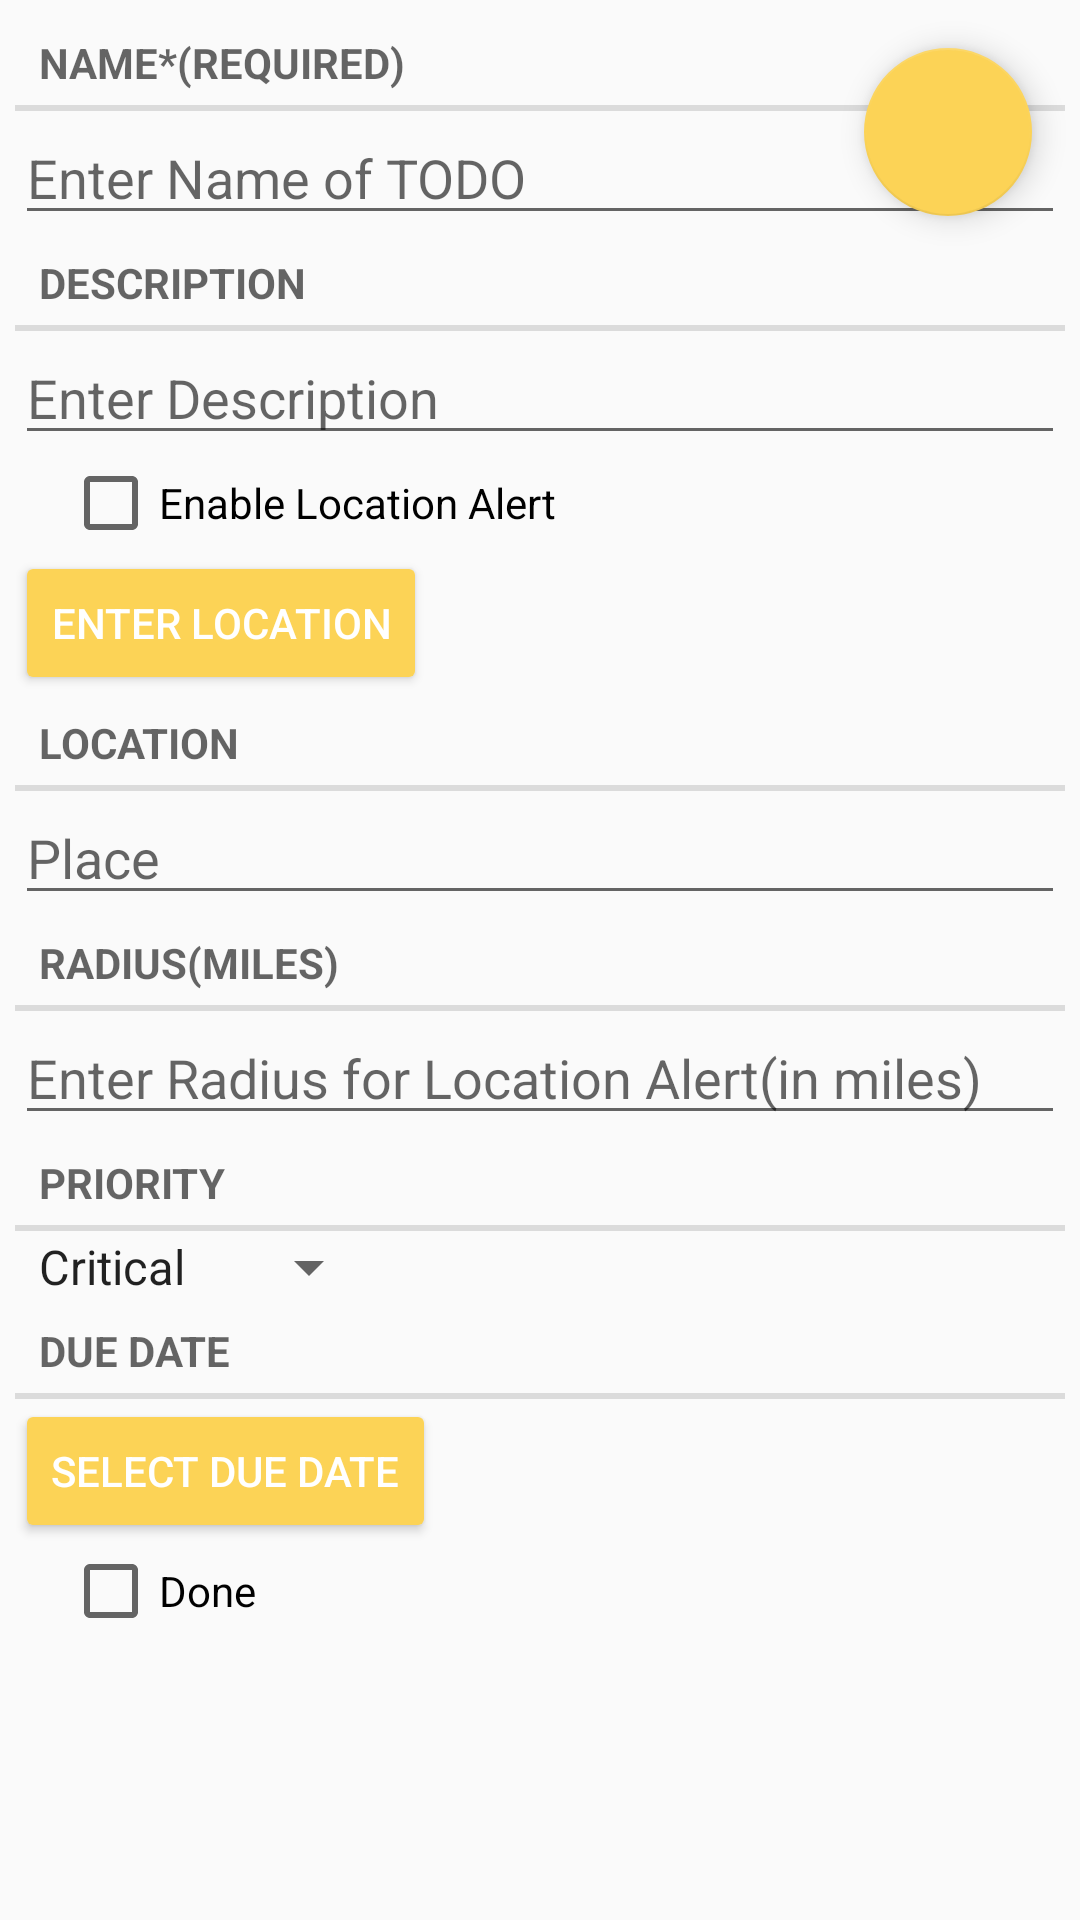

Produce the Android XML layout that renders to this screen, including the resource entries it uses.
<!-- AndroidManifest.xml: application theme AppTheme -->
<!-- res/layout/fragment_detail.xml -->
<?xml version="1.0" encoding="utf-8"?>
<android.support.design.widget.CoordinatorLayout
    xmlns:android="http://schemas.android.com/apk/res/android"
    xmlns:app="http://schemas.android.com/apk/res-auto"
    android:layout_width="match_parent"
    android:layout_height="match_parent">
<android.support.v4.widget.NestedScrollView xmlns:android="http://schemas.android.com/apk/res/android"
    xmlns:tools="http://schemas.android.com/tools"
    android:id="@+id/detailScrollView"
    android:layout_width="fill_parent"
    android:layout_height="fill_parent"
    android:isScrollContainer="true"
    android:orientation="vertical"
    android:scrollbars="vertical" >
               
    <LinearLayout
        android:layout_width="match_parent"
        android:layout_height="wrap_content"
        android:id="@+id/details_linear_layout"
        android:layout_margin="5dp"
        android:orientation="vertical" >
        

        <TextView
            style="?android:listSeparatorTextViewStyle"
            android:layout_width="match_parent"
            android:layout_height="wrap_content"
            android:contentDescription="@string/name_label"
            android:text="@string/name_label" />

        <EditText
            android:id="@+id/name"
            android:layout_width="match_parent"
            android:layout_height="wrap_content"
            android:hint="@string/name_hint" />
        

        <TextView
            style="?android:listSeparatorTextViewStyle"
            android:layout_width="match_parent"
            android:layout_height="wrap_content"
            android:contentDescription="@string/descr_label"
            android:text="@string/descr_label" />

        <EditText
            android:id="@+id/descr"
            android:layout_width="match_parent"
            android:layout_height="wrap_content"
            android:hint="@string/descr_hint" />
        
        <CheckBox
                android:id="@+id/enableLocationAlert"
                android:layout_width="match_parent"
                android:layout_height="wrap_content"
                android:layout_marginLeft="16dp"
                android:layout_marginRight="16dp"
                android:contentDescription="@string/enable_location_alert_label"
                android:text="@string/enable_location_alert_label" />

        

        <Button
            android:id="@+id/enterLocation"
            android:layout_width="wrap_content"
                android:layout_height="wrap_content"
                style="@style/Widget.AppCompat.Button.Colored"
                android:contentDescription="@string/enter_location_label"
                android:text="@string/enter_location_label" />

        <TextView
            style="?android:listSeparatorTextViewStyle"
            android:layout_width="match_parent"
            android:layout_height="wrap_content"
            android:contentDescription="@string/location_label"
            android:text="@string/location_label" />

        <EditText
                android:id="@+id/location_descr"
                android:layout_width="match_parent"
                android:layout_height="wrap_content"
                android:hint="@string/location_descr_hint"/>

        

        <TextView
            style="?android:listSeparatorTextViewStyle"
            android:layout_width="match_parent"
            android:layout_height="wrap_content"
            android:contentDescription="@string/radius_label"
            android:text="@string/radius_label" />

        <EditText
            android:id="@+id/radius"
            android:layout_width="match_parent"
            android:layout_height="wrap_content"
            android:hint="@string/radius_hint"
            android:inputType="numberDecimal" />

        <TextView
            style="?android:listSeparatorTextViewStyle"
            android:layout_width="match_parent"
            android:layout_height="wrap_content"
            android:contentDescription="@string/priority_label"
            android:text="@string/priority_label" />
        <Spinner
            android:id="@+id/priority"
            android:layout_width="wrap_content"
            android:layout_height="wrap_content"
            android:entries="@array/priority_titles"
            android:entryValues="@array/priority_values"
            />

        <TextView
            style="?android:listSeparatorTextViewStyle"
            android:layout_width="match_parent"
            android:layout_height="wrap_content"
            android:contentDescription="@string/descr_label"
            android:text="@string/duedate_label" />

        <Button
            android:id="@+id/dueDate"
            android:layout_width="wrap_content"
            android:layout_height="wrap_content"
            style="@style/Widget.AppCompat.Button.Colored"
            android:contentDescription="@string/select_duedate_label"
            android:text="@string/select_duedate_label" />

        <CheckBox
            android:id="@+id/completed"
            android:layout_width="match_parent"
            android:layout_height="wrap_content"
            android:layout_marginLeft="16dp"
            android:layout_marginRight="16dp"
            android:text="@string/completed_label" />
    </LinearLayout>

</android.support.v4.widget.NestedScrollView>
    <android.support.design.widget.FloatingActionButton
        android:id="@+id/saveFAB"
        android:contentDescription="@string/save_label"
        android:layout_width="wrap_content"
        android:layout_height="wrap_content"
        android:layout_margin="16dp"
        android:clickable="true"
        android:src="@drawable/ic_save_black_48dp"
        android:layout_gravity="top|end"
        app:layout_anchor="@id/detailScrollView"
        app:layout_anchorGravity="top|right|end"/>

</android.support.design.widget.CoordinatorLayout>
<!-- resources referenced by this layout -->
<resources>
  <string-array name="priority_titles">
          <item>Critical</item>
          <item>High</item>
          <item>Medium</item>
          <item>Low</item>
      </string-array>
  <string-array name="priority_values">
          <item>1</item>
          <item>2</item>
          <item>3</item>
          <item>4</item>
      </string-array>
  <string name="completed_label">Done</string>
  <string name="descr_hint">Enter Description</string>
  <string name="descr_label">Description</string>
  <string name="duedate_label">Due Date</string>
  <string name="enable_location_alert_label">Enable Location Alert</string>
  <string name="enter_location_label">Enter Location</string>
  <string name="location_descr_hint">Place</string>
  <string name="location_label">Location</string>
  <string name="name_hint">Enter Name of TODO</string>
  <string name="name_label">Name*(Required)</string>
  <string name="priority_label">Priority</string>
  <string name="radius_hint">Enter Radius for Location Alert(in miles)</string>
  <string name="radius_label">Radius(miles)</string>
  <string name="save_label">Save</string>
  <string name="select_duedate_label">Select Due Date</string>
  <style name="AppTheme" parent="@style/Theme.AppCompat.Light.DarkActionBar">
      <item name="colorPrimary">@color/primary</item>
      <item name="colorPrimaryDark">@color/primary_dark</item>
      <item name="colorAccent">@color/accent</item>
      <item name="toolbarStyle">@style/Toolbar</item>
  </style>
  <color name="primary">#00BCD4</color>
  <color name="primary_dark">#0097A7</color>
  <color name="accent">#FCD356</color>
  <style name="Toolbar" parent="Widget.AppCompat.Toolbar">
      <item name="android:background">?attr/colorPrimary</item>
      <item name="popupTheme">@style/Theme.AppCompat.Light</item>
  </style>
</resources>
